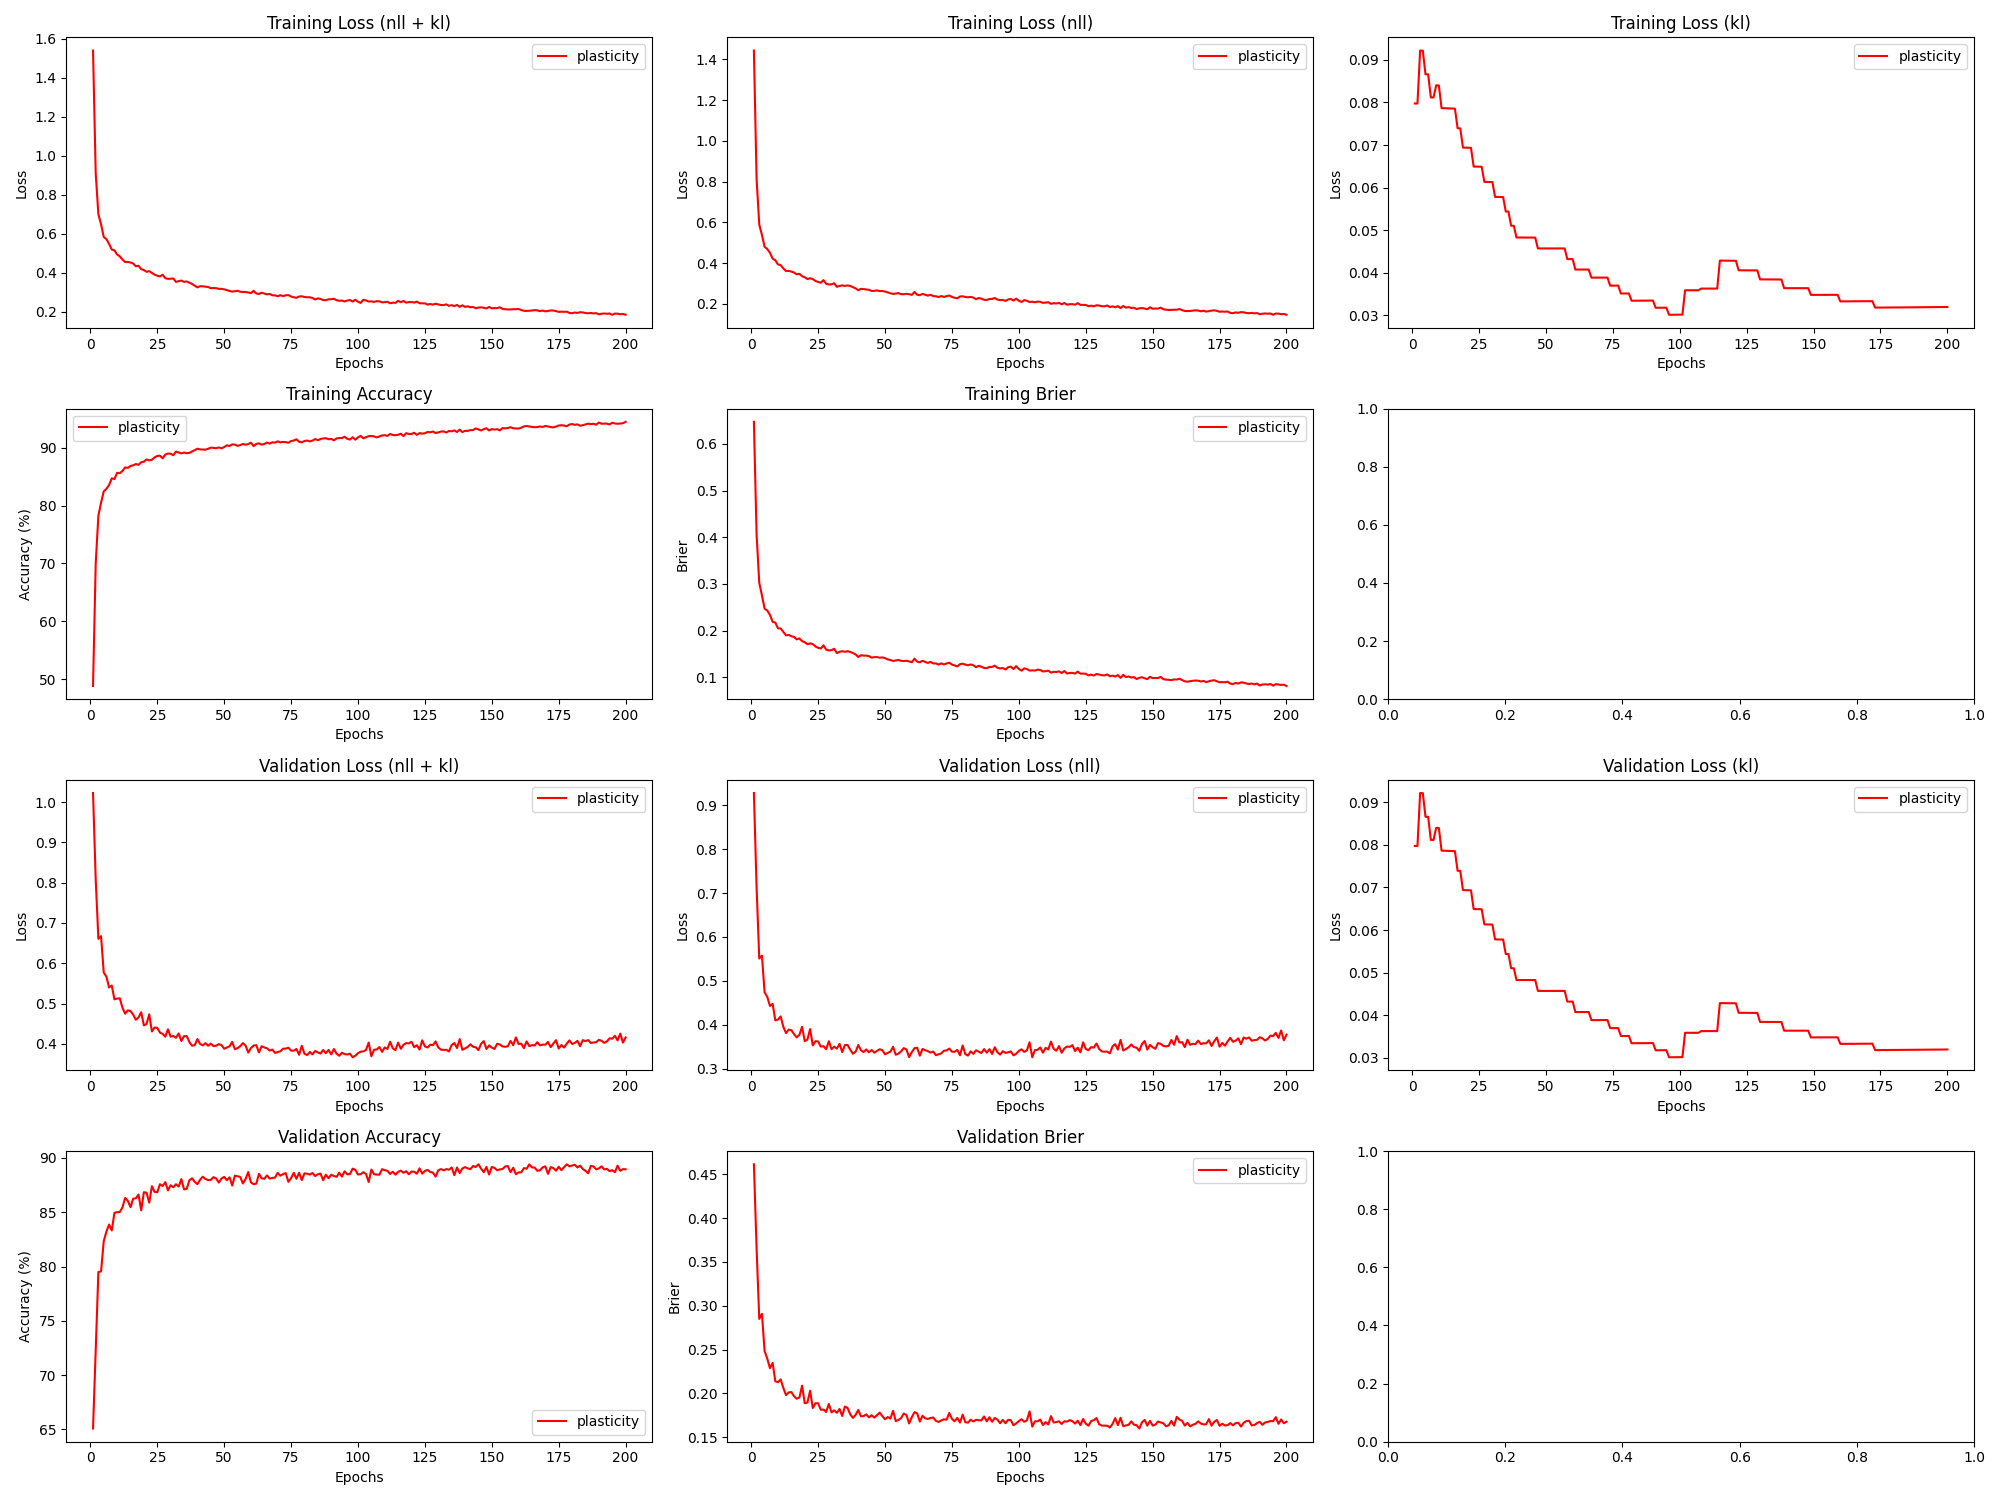

Values plotted in this chart, from the file beside it:
epoch, train_loss_total, train_loss_nll, train_loss_kl, train_loss_penalty, train_acc, train_brier, val_loss_total, val_loss_nll, val_loss_kl, val_loss_penalty, val_acc, val_brier, param_count
1, 1.539, 1.444, 0.07976, 0.01518, 48.8, 0.6474, 1.023, 0.9276, 0.07976, 0.01518, 65.08, 0.4613, 303636
2, 0.9095, 0.8146, 0.07975, 0.01518, 69.97, 0.406, 0.8081, 0.7131, 0.07975, 0.01518, 72.28, 0.3655, 303636
3, 0.6998, 0.59, 0.0922, 0.01756, 78.27, 0.3025, 0.6607, 0.551, 0.09218, 0.01756, 79.49, 0.285, 351164
4, 0.6483, 0.5386, 0.09217, 0.01756, 80.48, 0.2754, 0.6672, 0.5575, 0.09216, 0.01756, 79.55, 0.2908, 351164
5, 0.5837, 0.4805, 0.08663, 0.01652, 82.46, 0.2469, 0.577, 0.4739, 0.08661, 0.01652, 82.33, 0.2482, 330412
6, 0.5727, 0.4695, 0.0866, 0.01652, 82.88, 0.2428, 0.5666, 0.4635, 0.08659, 0.01652, 83.22, 0.2397, 330412
7, 0.5479, 0.4512, 0.08119, 0.01551, 83.55, 0.2336, 0.5399, 0.4432, 0.08118, 0.01551, 83.87, 0.2288, 310116
8, 0.5194, 0.4227, 0.08116, 0.01551, 84.69, 0.2186, 0.5446, 0.4479, 0.08115, 0.01551, 83.33, 0.2349, 310116
9, 0.5146, 0.4145, 0.08403, 0.01607, 84.58, 0.2172, 0.5104, 0.4103, 0.08401, 0.01607, 84.95, 0.2139, 321348
10, 0.4941, 0.394, 0.084, 0.01607, 85.66, 0.2048, 0.5122, 0.4122, 0.08398, 0.01607, 85.01, 0.2129, 321348
11, 0.4842, 0.3905, 0.07867, 0.01507, 85.59, 0.2044, 0.5128, 0.4191, 0.07866, 0.01507, 85.03, 0.2161, 301314
12, 0.468, 0.3743, 0.07864, 0.01507, 85.99, 0.1969, 0.4892, 0.3955, 0.07863, 0.01507, 85.45, 0.2062, 301314
13, 0.455, 0.3613, 0.07862, 0.01507, 86.6, 0.1896, 0.4749, 0.3812, 0.07861, 0.01507, 86.33, 0.1982, 301314
14, 0.4559, 0.3623, 0.07859, 0.01507, 86.51, 0.1907, 0.483, 0.3893, 0.07858, 0.01507, 86.05, 0.2013, 301314
15, 0.4526, 0.359, 0.07857, 0.01507, 86.84, 0.1879, 0.4815, 0.3878, 0.07856, 0.01507, 85.47, 0.2016, 301314
16, 0.4476, 0.354, 0.07855, 0.01507, 86.96, 0.1862, 0.4724, 0.3788, 0.07854, 0.01507, 86.25, 0.1968, 301314
17, 0.4337, 0.3455, 0.07393, 0.0142, 87.18, 0.1811, 0.4596, 0.3715, 0.07392, 0.0142, 86.28, 0.194, 283912
18, 0.4361, 0.348, 0.07391, 0.0142, 87.04, 0.1831, 0.4656, 0.3775, 0.0739, 0.0142, 86.63, 0.1954, 283912
19, 0.4189, 0.3362, 0.0694, 0.01334, 87.49, 0.1774, 0.4782, 0.3955, 0.06938, 0.01334, 85.17, 0.209, 266870
20, 0.4138, 0.3311, 0.06937, 0.01334, 87.59, 0.1748, 0.4457, 0.363, 0.06937, 0.01334, 86.85, 0.1888, 266870
21, 0.405, 0.3223, 0.06936, 0.01334, 87.97, 0.1708, 0.4493, 0.3666, 0.06935, 0.01334, 86.79, 0.1898, 266870
22, 0.4088, 0.3261, 0.06934, 0.01334, 87.81, 0.1725, 0.4732, 0.3906, 0.06933, 0.01334, 85.88, 0.2031, 266870
23, 0.3997, 0.3222, 0.06494, 0.01251, 87.93, 0.171, 0.4307, 0.3532, 0.06493, 0.01251, 87.4, 0.1834, 250188
24, 0.3903, 0.3128, 0.06492, 0.01251, 88.31, 0.1658, 0.4403, 0.3628, 0.06491, 0.01251, 86.88, 0.1889, 250188
25, 0.3854, 0.308, 0.06491, 0.01251, 88.58, 0.163, 0.4397, 0.3623, 0.0649, 0.01251, 86.84, 0.1889, 250188
26, 0.3816, 0.3042, 0.06489, 0.01251, 88.62, 0.1616, 0.4279, 0.3505, 0.06489, 0.01251, 87.58, 0.1814, 250188
27, 0.3903, 0.3171, 0.06134, 0.01183, 88.16, 0.1683, 0.4246, 0.3515, 0.06133, 0.01183, 87.42, 0.1817, 236676
28, 0.3722, 0.299, 0.06132, 0.01183, 88.82, 0.1591, 0.4177, 0.3445, 0.06132, 0.01183, 87.78, 0.1789, 236676
29, 0.3689, 0.2957, 0.06131, 0.01183, 88.99, 0.1574, 0.436, 0.3628, 0.0613, 0.01183, 87.01, 0.1881, 236676
30, 0.3696, 0.2965, 0.0613, 0.01183, 88.97, 0.158, 0.4176, 0.3445, 0.06129, 0.01183, 87.49, 0.1784, 236676
31, 0.3708, 0.3018, 0.05781, 0.01117, 88.7, 0.161, 0.4195, 0.3505, 0.0578, 0.01117, 87.3, 0.1809, 223404
32, 0.3532, 0.2842, 0.0578, 0.01117, 89.33, 0.1516, 0.4149, 0.346, 0.05779, 0.01117, 87.58, 0.1779, 223404
33, 0.3575, 0.2886, 0.05779, 0.01117, 89.17, 0.1543, 0.4257, 0.3568, 0.05778, 0.01117, 87.37, 0.1823, 223404
34, 0.36, 0.2911, 0.05778, 0.01117, 89.01, 0.1557, 0.407, 0.3381, 0.05777, 0.01117, 88.05, 0.1743, 223404
35, 0.3537, 0.2888, 0.05437, 0.01052, 89.17, 0.1545, 0.4189, 0.3541, 0.05437, 0.01052, 87.11, 0.1852, 210372
36, 0.3557, 0.2909, 0.05437, 0.01052, 89.05, 0.1558, 0.419, 0.3542, 0.05436, 0.01052, 87.15, 0.1835, 210372
37, 0.3492, 0.2883, 0.05103, 0.009879, 89.1, 0.1542, 0.4044, 0.3435, 0.05103, 0.009879, 87.94, 0.1761, 197580
38, 0.3431, 0.2822, 0.05102, 0.009879, 89.33, 0.1517, 0.3953, 0.3344, 0.05102, 0.009879, 88.12, 0.1722, 197580
39, 0.3341, 0.2765, 0.04827, 0.009353, 89.58, 0.1489, 0.3966, 0.339, 0.04827, 0.009353, 87.8, 0.1756, 187060
40, 0.3252, 0.2675, 0.04826, 0.009353, 89.83, 0.1434, 0.4118, 0.3542, 0.04826, 0.009353, 87.59, 0.1812, 187060
41, 0.3317, 0.2741, 0.04826, 0.009353, 89.7, 0.1471, 0.3997, 0.3421, 0.04826, 0.009353, 87.99, 0.1739, 187060
42, 0.3307, 0.2731, 0.04826, 0.009353, 89.7, 0.1463, 0.3959, 0.3383, 0.04826, 0.009353, 88.28, 0.1743, 187060
43, 0.3287, 0.2711, 0.04826, 0.009353, 89.66, 0.1462, 0.4017, 0.344, 0.04826, 0.009353, 88.06, 0.1761, 187060
44, 0.3272, 0.2696, 0.04826, 0.009353, 89.81, 0.1452, 0.3951, 0.3375, 0.04825, 0.009353, 87.97, 0.1728, 187060
45, 0.3212, 0.2636, 0.04825, 0.009353, 90.01, 0.1419, 0.4005, 0.3429, 0.04825, 0.009353, 87.97, 0.1753, 187060
46, 0.322, 0.2643, 0.04825, 0.009353, 89.97, 0.143, 0.3943, 0.3367, 0.04825, 0.009353, 88.23, 0.1725, 187060
47, 0.3212, 0.2666, 0.0457, 0.008864, 89.92, 0.1431, 0.3954, 0.3409, 0.0457, 0.008864, 88.12, 0.1754, 177282
48, 0.3177, 0.2631, 0.0457, 0.008864, 90.04, 0.1418, 0.3991, 0.3445, 0.0457, 0.008864, 87.73, 0.1782, 177282
49, 0.3181, 0.2635, 0.0457, 0.008864, 89.9, 0.1424, 0.3969, 0.3423, 0.0457, 0.008864, 88.11, 0.1741, 177282
50, 0.3153, 0.2607, 0.0457, 0.008864, 90.11, 0.1408, 0.3877, 0.3332, 0.0457, 0.008864, 88.26, 0.1706, 177282
51, 0.3115, 0.257, 0.0457, 0.008864, 90.42, 0.1381, 0.3908, 0.3362, 0.0457, 0.008864, 87.95, 0.1731, 177282
52, 0.307, 0.2524, 0.0457, 0.008864, 90.29, 0.1368, 0.3938, 0.3392, 0.0457, 0.008864, 88.22, 0.1715, 177282
53, 0.3039, 0.2494, 0.0457, 0.008864, 90.58, 0.1348, 0.4047, 0.3501, 0.0457, 0.008864, 87.46, 0.1802, 177282
54, 0.3055, 0.2509, 0.0457, 0.008864, 90.53, 0.1358, 0.3865, 0.3319, 0.0457, 0.008864, 88.38, 0.1685, 177282
55, 0.3079, 0.2534, 0.0457, 0.008864, 90.33, 0.1369, 0.3893, 0.3347, 0.0457, 0.008864, 88.31, 0.1698, 177282
56, 0.3027, 0.2482, 0.0457, 0.008864, 90.45, 0.135, 0.3942, 0.3397, 0.0457, 0.008864, 88.25, 0.172, 177282
57, 0.3023, 0.2478, 0.0457, 0.008864, 90.65, 0.1347, 0.4017, 0.3471, 0.0457, 0.008864, 87.65, 0.1772, 177282
58, 0.3015, 0.2499, 0.04319, 0.008382, 90.51, 0.1352, 0.3957, 0.3441, 0.04319, 0.008382, 88.07, 0.1755, 167648
59, 0.2996, 0.248, 0.04319, 0.008382, 90.64, 0.1339, 0.3782, 0.3266, 0.04319, 0.008382, 88.7, 0.1658, 167648
60, 0.2961, 0.2445, 0.04319, 0.008382, 90.87, 0.1322, 0.3895, 0.3379, 0.04319, 0.008382, 87.75, 0.173, 167648
... 140 more rows
